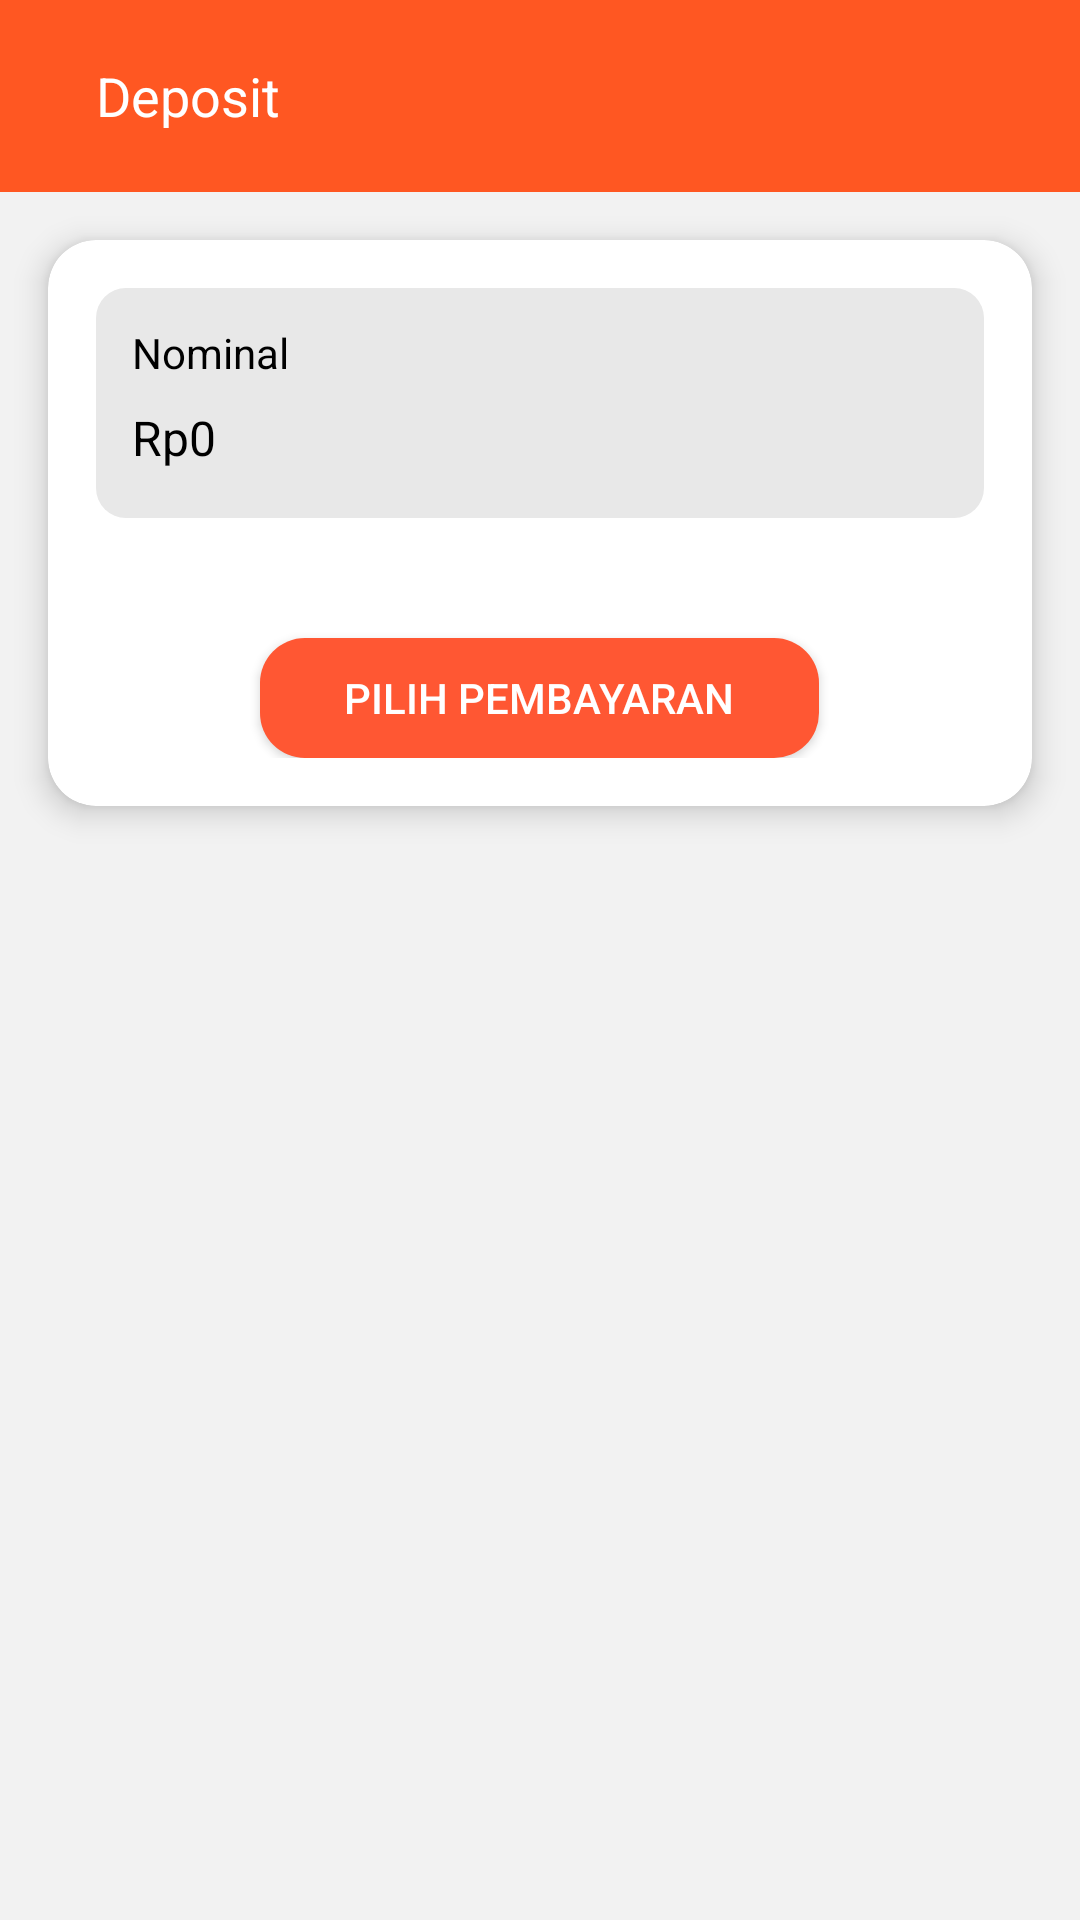

Android layout source for this screen:
<!-- AndroidManifest.xml: application theme Theme.PacificaAgent -->
<!-- res/layout/fragment_top_up_nominal_saldo.xml -->
<?xml version="1.0" encoding="utf-8"?>
<androidx.constraintlayout.widget.ConstraintLayout xmlns:android="http://schemas.android.com/apk/res/android"
    xmlns:tools="http://schemas.android.com/tools"
    android:layout_width="match_parent"
    android:layout_height="match_parent"
    xmlns:app="http://schemas.android.com/apk/res-auto"
    android:background="#f2f2f2"
    tools:context=".ui.topupsaldo.TopUpNominalSaldoFragment">

    <LinearLayout
        android:layout_width="match_parent"
        android:layout_height="0dp"
        android:background="#FF5722"
        android:orientation="horizontal"
        android:gravity="center_vertical"
        app:layout_constraintBottom_toTopOf="@+id/guideline3"
        app:layout_constraintEnd_toEndOf="parent"
        app:layout_constraintStart_toStartOf="parent"
        app:layout_constraintTop_toTopOf="parent">

        <ImageView
            android:id="@+id/backBtn"
            android:layout_width="wrap_content"
            android:layout_height="wrap_content"
            android:layout_marginStart="16dp"
            android:src="@drawable/ic_arrow_back" />

        <TextView
            android:id="@+id/tvTitlePage"
            android:layout_width="wrap_content"
            android:layout_height="wrap_content"
            android:layout_marginStart="16dp"
            android:text="Deposit"
            android:textColor="#FFFFFF"
            android:textSize="18sp" />
    </LinearLayout>

    <androidx.cardview.widget.CardView
        android:id="@+id/cvDetailPembayaran"
        android:layout_width="match_parent"
        android:layout_height="wrap_content"
        android:layout_marginHorizontal="16dp"
        android:layout_marginTop="16dp"
        app:cardCornerRadius="16dp"
        app:cardElevation="6dp"
        app:layout_constraintEnd_toEndOf="parent"
        app:layout_constraintStart_toStartOf="parent"
        app:layout_constraintTop_toTopOf="@+id/guideline3">

        <LinearLayout
            android:layout_width="match_parent"
            android:layout_height="wrap_content"
            android:orientation="vertical"
            android:padding="16dp">

            <LinearLayout
                android:layout_width="match_parent"
                android:layout_height="wrap_content"
                android:background="@drawable/nominal_deposit_bg"
                android:orientation="vertical">

                <TextView
                    android:layout_width="wrap_content"
                    android:layout_height="wrap_content"
                    android:layout_weight="1"
                    android:text="@string/nominal"
                    android:textSize="14sp" />

                <TextView
                    android:id="@+id/tvNominal"
                    android:layout_width="wrap_content"
                    android:layout_height="wrap_content"
                    android:layout_marginTop="8dp"
                    android:text="Rp0"
                    android:textSize="16sp" />
            </LinearLayout>

            <androidx.recyclerview.widget.RecyclerView
                android:id="@+id/rvItem"
                android:layout_width="match_parent"
                android:layout_height="wrap_content"
                android:layout_marginTop="24dp" />

            
            <androidx.appcompat.widget.AppCompatButton
                android:id="@+id/pilihPembayaranBtn"
                android:background="@drawable/custom_button"
                android:backgroundTint="@color/orange"
                android:layout_width="wrap_content"
                android:paddingHorizontal="28dp"
                android:layout_gravity="center"
                android:layout_height="40dp"
                android:layout_marginHorizontal="36dp"
                android:layout_marginTop="16dp"
                android:text="PILIH PEMBAYARAN"
                android:textColor="#FFFFFF" />

        </LinearLayout>
    </androidx.cardview.widget.CardView>

    <androidx.constraintlayout.widget.Guideline
        android:id="@+id/guideline3"
        app:layout_constraintGuide_percent="0.1"
        android:layout_width="wrap_content"
        android:layout_height="wrap_content"
        android:orientation="horizontal" />
</androidx.constraintlayout.widget.ConstraintLayout>
<!-- resources referenced by this layout -->
<resources>
  <color name="orange">#FF5733</color>
  <!-- drawable custom_button (drawable) -->
  <?xml version="1.0" encoding="utf-8"?>
  <shape xmlns:android="http://schemas.android.com/apk/res/android"
      android:shape="rectangle">
  
      <solid android:color="@color/button"/> 
      <corners android:radius="15dp"/> 
  </shape>
  <!-- drawable nominal_deposit_bg (drawable) -->
  <?xml version="1.0" encoding="utf-8"?>
  <shape xmlns:android="http://schemas.android.com/apk/res/android"
      android:shape="rectangle">
  
      <solid android:color="#e8e8e8" />
  
      <corners android:radius="10dp" />
  
      <padding
          android:bottom="16dp"
          android:left="12dp"
          android:right="12dp"
          android:top="12dp" />
  
  </shape>
  <string name="nominal">Nominal</string>
  <style name="Theme.PacificaAgent" parent="Theme.MaterialComponents.DayNight.NoActionBar">
          
          <item name="colorPrimary">@color/black</item>
          <item name="colorPrimaryVariant">@color/purple_700</item>
          <item name="colorOnPrimary">@color/white</item>
          
          <item name="colorSecondary">@color/teal_200</item>
          <item name="colorSecondaryVariant">@color/teal_700</item>
          <item name="colorOnSecondary">@color/black</item>
          
          <item name="android:statusBarColor">?attr/colorPrimaryVariant</item>
  
          <item name="android:textColor">@color/black</item>
          
      </style>
  <color name="button">#FF0000</color>
  <color name="black">#FF000000</color>
  <color name="purple_700">#FF3700B3</color>
  <color name="white">#FFFFFFFF</color>
  <color name="teal_200">#FF03DAC5</color>
  <color name="teal_700">#FF018786</color>
</resources>
